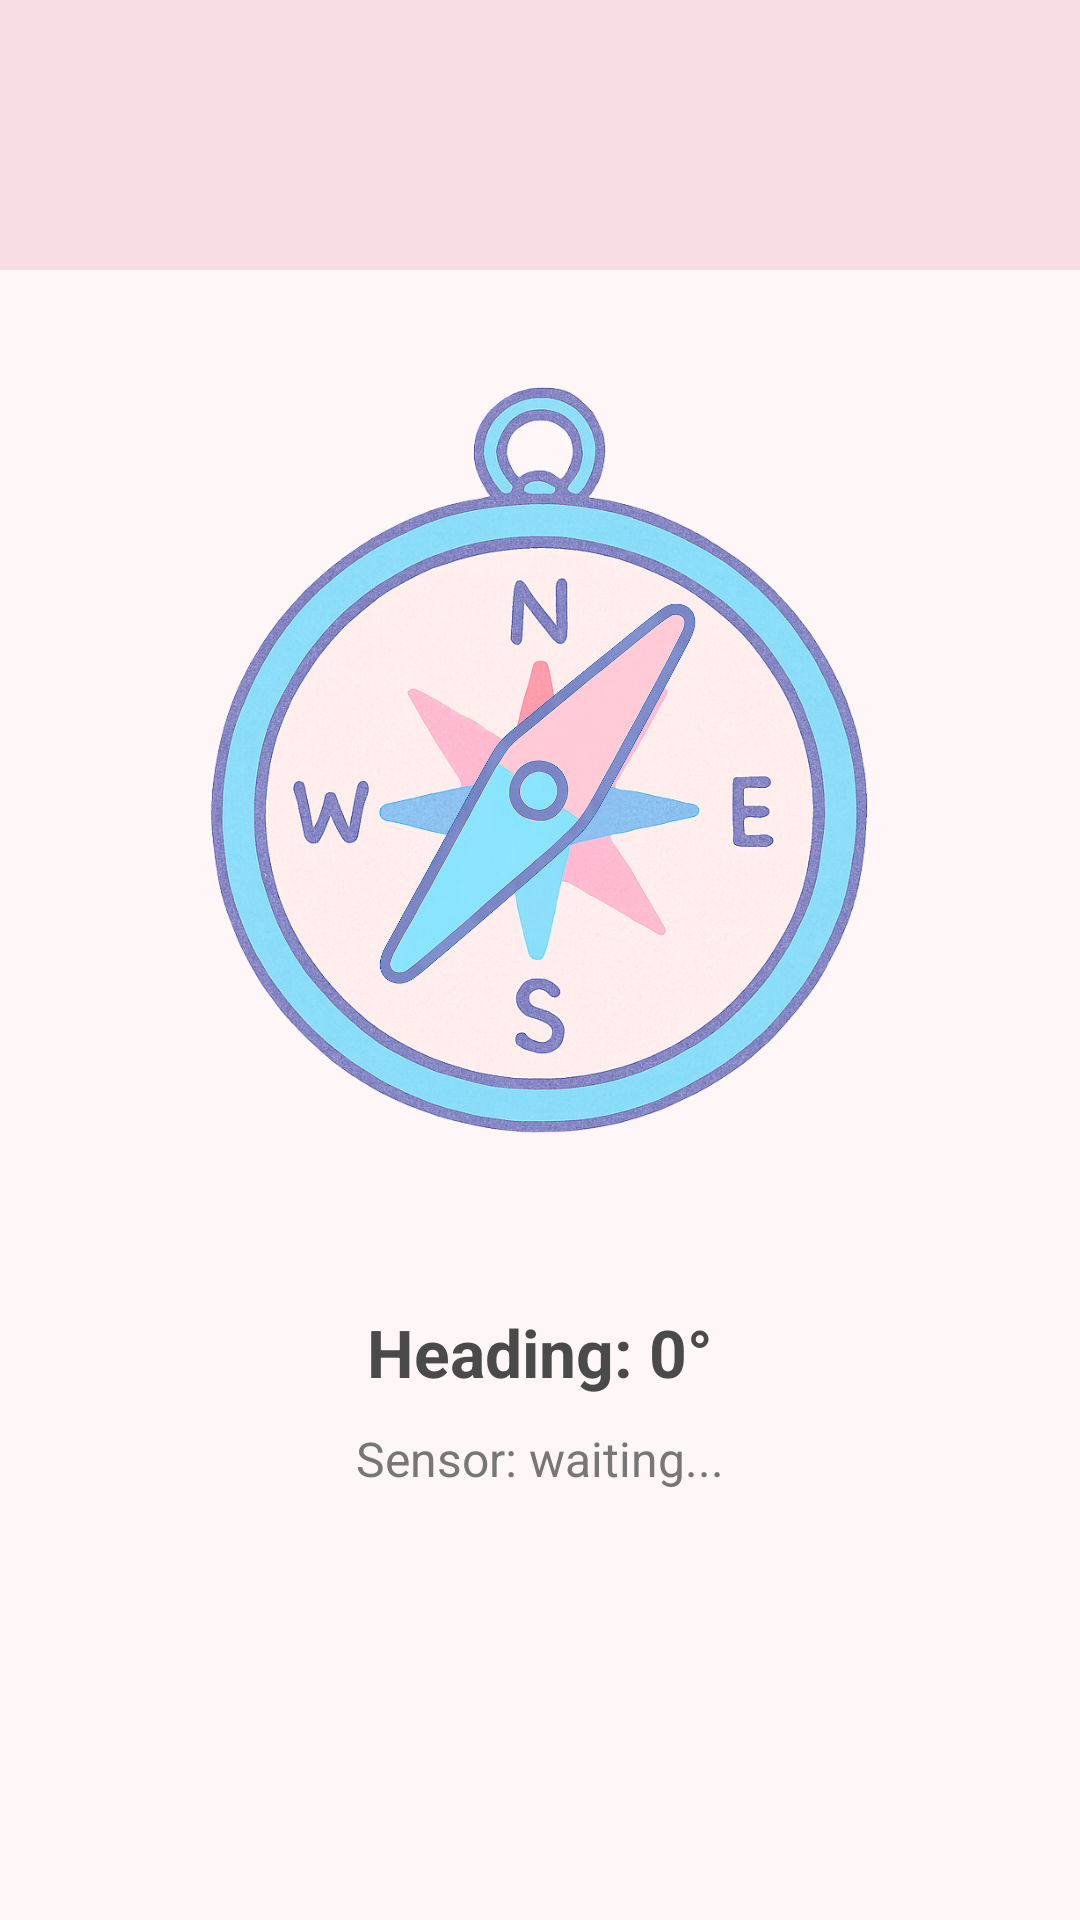

Layout XML and referenced resources for this Android screen:
<!-- AndroidManifest.xml: application theme Theme.ChildTracker -->
<!-- res/layout/activity_compass.xml -->
<?xml version="1.0" encoding="utf-8"?>
<androidx.constraintlayout.widget.ConstraintLayout
    xmlns:android="http://schemas.android.com/apk/res/android"
    xmlns:app="http://schemas.android.com/apk/res-auto"
    android:layout_width="match_parent"
    android:layout_height="match_parent"
    android:background="#FFF6F8">

    
    <androidx.appcompat.widget.Toolbar
        android:id="@+id/toolbar"
        android:layout_width="match_parent"
        android:layout_height="90dp"
        android:background="#F8DDE5"
        android:title="Compass"
        android:titleTextColor="#4A4A4A"
        android:paddingStart="20dp"
        android:paddingEnd="20dp"
        android:paddingTop="22dp"
        android:paddingBottom="22dp"
        app:titleTextAppearance="@style/ToolbarTitleStyle"
        app:layout_constraintTop_toTopOf="parent" />


    
    <ImageView
        android:id="@+id/compass_bg"
        android:layout_width="300dp"
        android:layout_height="300dp"
        android:src="@drawable/compass_bg"
        android:layout_marginTop="20dp"
        app:layout_constraintTop_toBottomOf="@id/toolbar"
        app:layout_constraintStart_toStartOf="parent"
        app:layout_constraintEnd_toEndOf="parent" />

    
    <ImageView
        android:id="@+id/needle"
        android:layout_width="180dp"
        android:layout_height="180dp"
        android:layout_marginTop="20dp"
        android:src="@drawable/needle"
        app:layout_constraintTop_toTopOf="@id/compass_bg"
        app:layout_constraintBottom_toBottomOf="@id/compass_bg"
        app:layout_constraintStart_toStartOf="@id/compass_bg"
        app:layout_constraintEnd_toEndOf="@id/compass_bg"
        android:pivotX="50%"
        android:pivotY="50%" />

    
    <TextView
        android:id="@+id/headingText"
        android:layout_width="wrap_content"
        android:layout_height="wrap_content"
        android:text="Heading: 0°"
        android:textColor="#4A4A4A"
        android:textSize="22sp"
        android:textStyle="bold"
        android:layout_marginTop="26dp"
        app:layout_constraintTop_toBottomOf="@id/compass_bg"
        app:layout_constraintStart_toStartOf="parent"
        app:layout_constraintEnd_toEndOf="parent" />

    
    <TextView
        android:id="@+id/debugText"
        android:layout_width="wrap_content"
        android:layout_height="wrap_content"
        android:text="Sensor: waiting..."
        android:textColor="#777777"
        android:textSize="16sp"
        android:layout_marginTop="10dp"
        android:layout_marginBottom="26dp"
        app:layout_constraintTop_toBottomOf="@id/headingText"
        app:layout_constraintStart_toStartOf="parent"
        app:layout_constraintEnd_toEndOf="parent" />

</androidx.constraintlayout.widget.ConstraintLayout>
<!-- resources referenced by this layout -->
<resources>
  <!-- drawable compass_bg: png bitmap (drawable, 942862 bytes) -->
  <!-- drawable needle: png bitmap (drawable, 561991 bytes) -->
  <style name="ToolbarTitleStyle" parent="TextAppearance.Widget.AppCompat.Toolbar.Title">
          <item name="android:textSize">22sp</item>
          <item name="android:textStyle">bold</item>
      </style>
  <style name="Theme.ChildTracker" parent="Base.Theme.ChildTracker" />
  <style name="Base.Theme.ChildTracker" parent="Theme.Material3.DayNight.NoActionBar">
          
          
      </style>
</resources>
